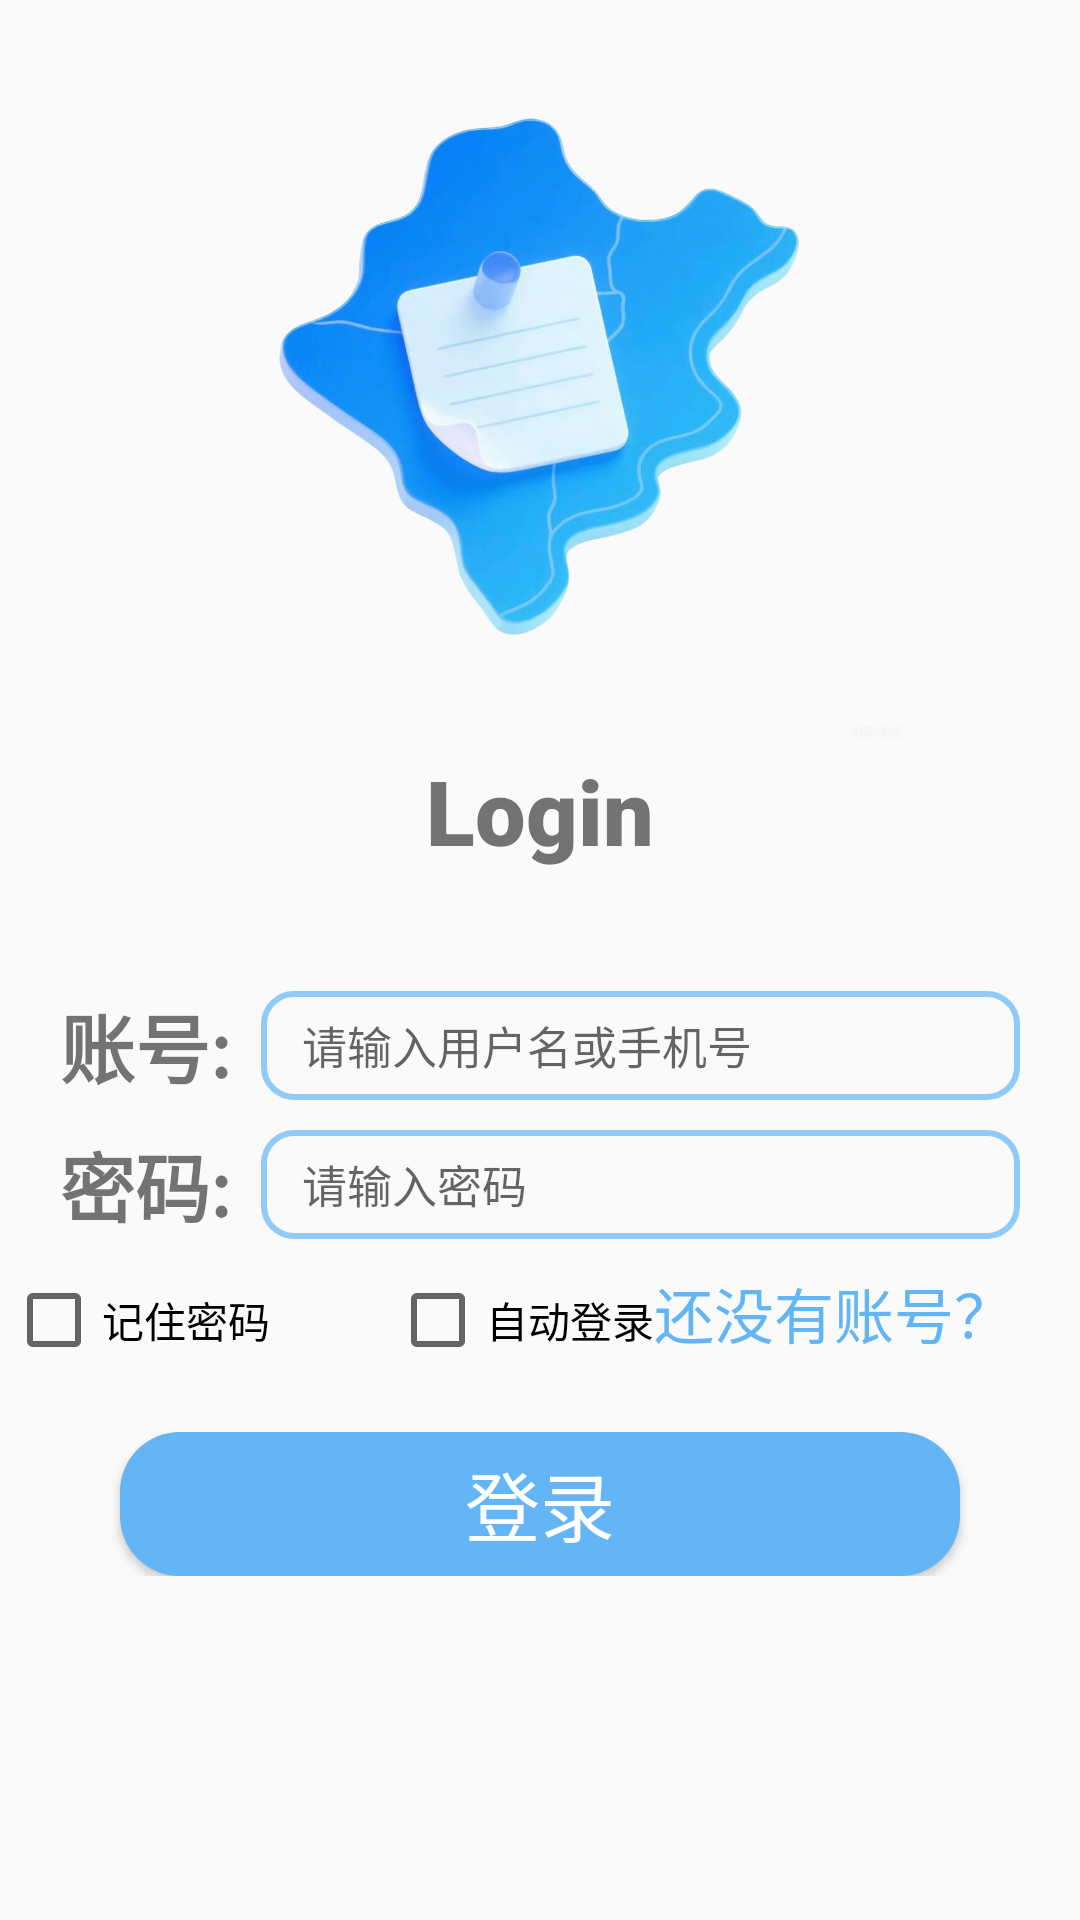

Layout XML and referenced resources for this Android screen:
<!-- AndroidManifest.xml: application theme Theme.MapDemo -->
<!-- res/layout/login_fragment.xml -->
<?xml version="1.0" encoding="utf-8"?>
<LinearLayout xmlns:android="http://schemas.android.com/apk/res/android"
    xmlns:tools="http://schemas.android.com/tools"
    android:layout_width="match_parent"
    android:layout_height="match_parent"
    android:layout_marginTop="50dp"
    tools:context=".frame.LoginFragment"
    android:orientation="vertical">

    <ImageView
        android:layout_width="match_parent"
        android:layout_height="250dp"
        android:src="@drawable/theme" />

    <TextView
        android:layout_width="wrap_content"
        android:layout_height="wrap_content"
        android:layout_gravity="center"
        android:fontFamily="sans-serif-black"
        android:text="Login"
        android:textSize="30dp"/>
    <LinearLayout
        android:layout_width="match_parent"
        android:layout_height="match_parent"
        android:layout_gravity="bottom"
        android:orientation="vertical"
        android:layout_marginBottom="50dp">



        <LinearLayout
            android:layout_width="match_parent"
            android:layout_height="wrap_content"
            android:layout_marginLeft="20dp"
            android:layout_marginTop="40dp"
            android:layout_marginRight="20dp"
            android:layout_marginBottom="10dp"
            android:orientation="horizontal">

            <TextView
                android:layout_width="wrap_content"
                android:layout_height="wrap_content"
                android:fontFamily="sans-serif-black"
                android:text="账号:"
                android:textSize="25dp" />

            <EditText
                android:id="@+id/account"
                android:layout_width="match_parent"
                android:layout_height="match_parent"
                android:layout_marginLeft="10dp"
                android:background="@drawable/frame"
                android:hint=" 请输入用户名或手机号"
                android:inputType="text"
                android:paddingLeft="10dp"
                android:textSize="15dp" />
        </LinearLayout>

        <LinearLayout
            android:layout_width="match_parent"
            android:layout_height="wrap_content"
            android:layout_marginLeft="20dp"
            android:layout_marginRight="20dp"
            android:orientation="horizontal">

            <TextView
                android:layout_width="wrap_content"
                android:layout_height="wrap_content"
                android:text="密码:"
                android:fontFamily="sans-serif-black"
                android:textSize="25dp" />

            <EditText
                android:id="@+id/password"
                android:layout_width="match_parent"
                android:layout_height="match_parent"
                android:layout_marginLeft="10dp"
                android:background="@drawable/frame"
                android:hint=" 请输入密码"
                android:inputType="numberPassword"
                android:paddingLeft="10dp"
                android:textSize="15dp" />
        </LinearLayout>

        <LinearLayout
            android:layout_width="match_parent"
            android:layout_height="wrap_content"
            android:gravity="center"
            android:orientation="horizontal"
            android:layout_marginTop="10dp">

            <CheckBox
                android:id="@+id/remember_password"
                android:layout_width="wrap_content"
                android:layout_height="wrap_content"
                android:text="记住密码" />

            <CheckBox
                android:id="@+id/auto_login"
                android:layout_width="wrap_content"
                android:layout_height="wrap_content"
                android:layout_marginLeft="40dp"
                android:text="自动登录" />

            <TextView
                android:id="@+id/jumpToRegister"
                android:layout_width="wrap_content"
                android:layout_height="wrap_content"
                android:layout_gravity="right"
                android:layout_marginTop="5dp"
                android:layout_marginRight="20dp"
                android:clickable="true"
                android:text="还没有账号？"
                android:textColor="@color/blue"
                android:textSize="20dp" />

        </LinearLayout>

        <LinearLayout
            android:layout_width="match_parent"
            android:layout_height="wrap_content"
            android:layout_margin="20dp">

            <Button

                android:id="@+id/login"
                android:layout_width="match_parent"
                android:layout_height="wrap_content"
                android:layout_marginLeft="20dp"
                android:layout_marginRight="20dp"
                android:background="@drawable/btn"
                android:text="登录"
                android:textColor="@color/white"
                android:textSize="25dp" />
        </LinearLayout>

    </LinearLayout>

</LinearLayout>
<!-- resources referenced by this layout -->
<resources>
  <color name="blue">#64B5F6</color>
  <color name="white">#FFFFFFFF</color>
  <!-- drawable btn (drawable) -->
  <?xml version="1.0" encoding="utf-8"?>
  <selector xmlns:android="http://schemas.android.com/apk/res/android">
      <item android:state_pressed="false">
          <shape android:shape="rectangle">
              <corners android:radius="20dp"/>
              <solid android:color="@color/blue"/>
          </shape>
      </item>
      <item android:state_pressed="true" android:drawable="@color/selected"/>
      <shape android:shape="rectangle">
          <corners android:radius="20dp"/>
          <solid android:color="@color/selected"/>
      </shape>
  </selector>
  <!-- drawable frame (drawable) -->
  <?xml version="1.0" encoding="utf-8"?>
  <shape xmlns:android="http://schemas.android.com/apk/res/android"
      android:shape="rectangle">
  
      <stroke android:color="@color/selected"
          android:width="2dp"/>
      <corners android:radius="10dp"/>
  
  </shape>
  <!-- drawable theme: png bitmap (drawable, 435712 bytes) -->
  <style name="Theme.MapDemo" parent="Theme.MaterialComponents.DayNight.DarkActionBar.Bridge">
          
          <item name="colorPrimary">@color/selected</item>
          <item name="colorPrimaryVariant">@color/blue</item>
          <item name="colorOnPrimary">@color/white</item>
          
          <item name="colorSecondary">@color/teal_200</item>
          <item name="colorSecondaryVariant">@color/teal_700</item>
          <item name="colorOnSecondary">@color/black</item>
          
          <item name="android:statusBarColor">?attr/colorPrimaryVariant</item>
          
      </style>
  <color name="selected">#90CAF9</color>
  <color name="teal_200">#FF03DAC5</color>
  <color name="teal_700">#FF018786</color>
  <color name="black">#FF000000</color>
</resources>
